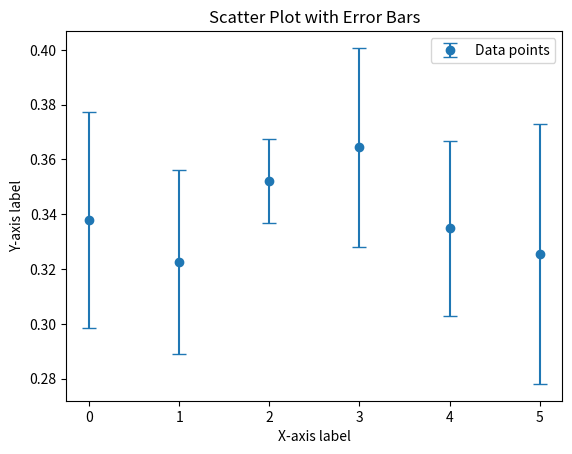

Python code for this plot:
import matplotlib.pyplot as plt
import numpy as np


losses = np.array([
    [0.39082735776901245, 0.31722989678382874, 0.3740248382091522, 0.33675479888916016, 0.35817837715148926, 0.31585705280303955, 0.35508570075035095, 0.255614697933197], 
    [0.33193790912628174, 0.35106348991394043, 0.35264724493026733, 0.29018256068229675, 0.37644752860069275, 0.2934693992137909, 0.30888041853904724, 0.2750886082649231], 
    [0.3404029309749603, 0.367558091878891, 0.34408247470855713, 0.3672593832015991, 0.3333452641963959, 0.3672817349433899, 0.33100852370262146, 0.3659507930278778], 
    [0.3546679615974426, 0.33403581380844116, 0.36332887411117554, 0.35237616300582886, 0.36455783247947693, 0.45700669288635254, 0.34796667098999023, 0.3414272964000702], 
    [0.3631184995174408, 0.29626816511154175, 0.3327341079711914, 0.35090455412864685, 0.3371438980102539, 0.27430999279022217, 0.34821391105651855, 0.37646397948265076], 
    [0.32253995537757874, 0.28580713272094727, 0.34150099754333496, 0.3476356267929077, 0.2338501513004303, 0.33911991119384766, 0.32406216859817505, 0.4096951484680176],
    ])

std = np.std(losses, axis=-1)
mu = np.mean(losses, axis=-1)
x = np.arange(0, len(mu))

plt.errorbar(x, mu, yerr=std, fmt='o', capsize=5, label='Data points')

# Add labels, title, and legend
plt.xlabel('X-axis label')
plt.ylabel('Y-axis label')
plt.title('Scatter Plot with Error Bars')
# plt.ylim((0, np.max(mu+std*2)))
plt.legend()

# Show the plot
plt.show()